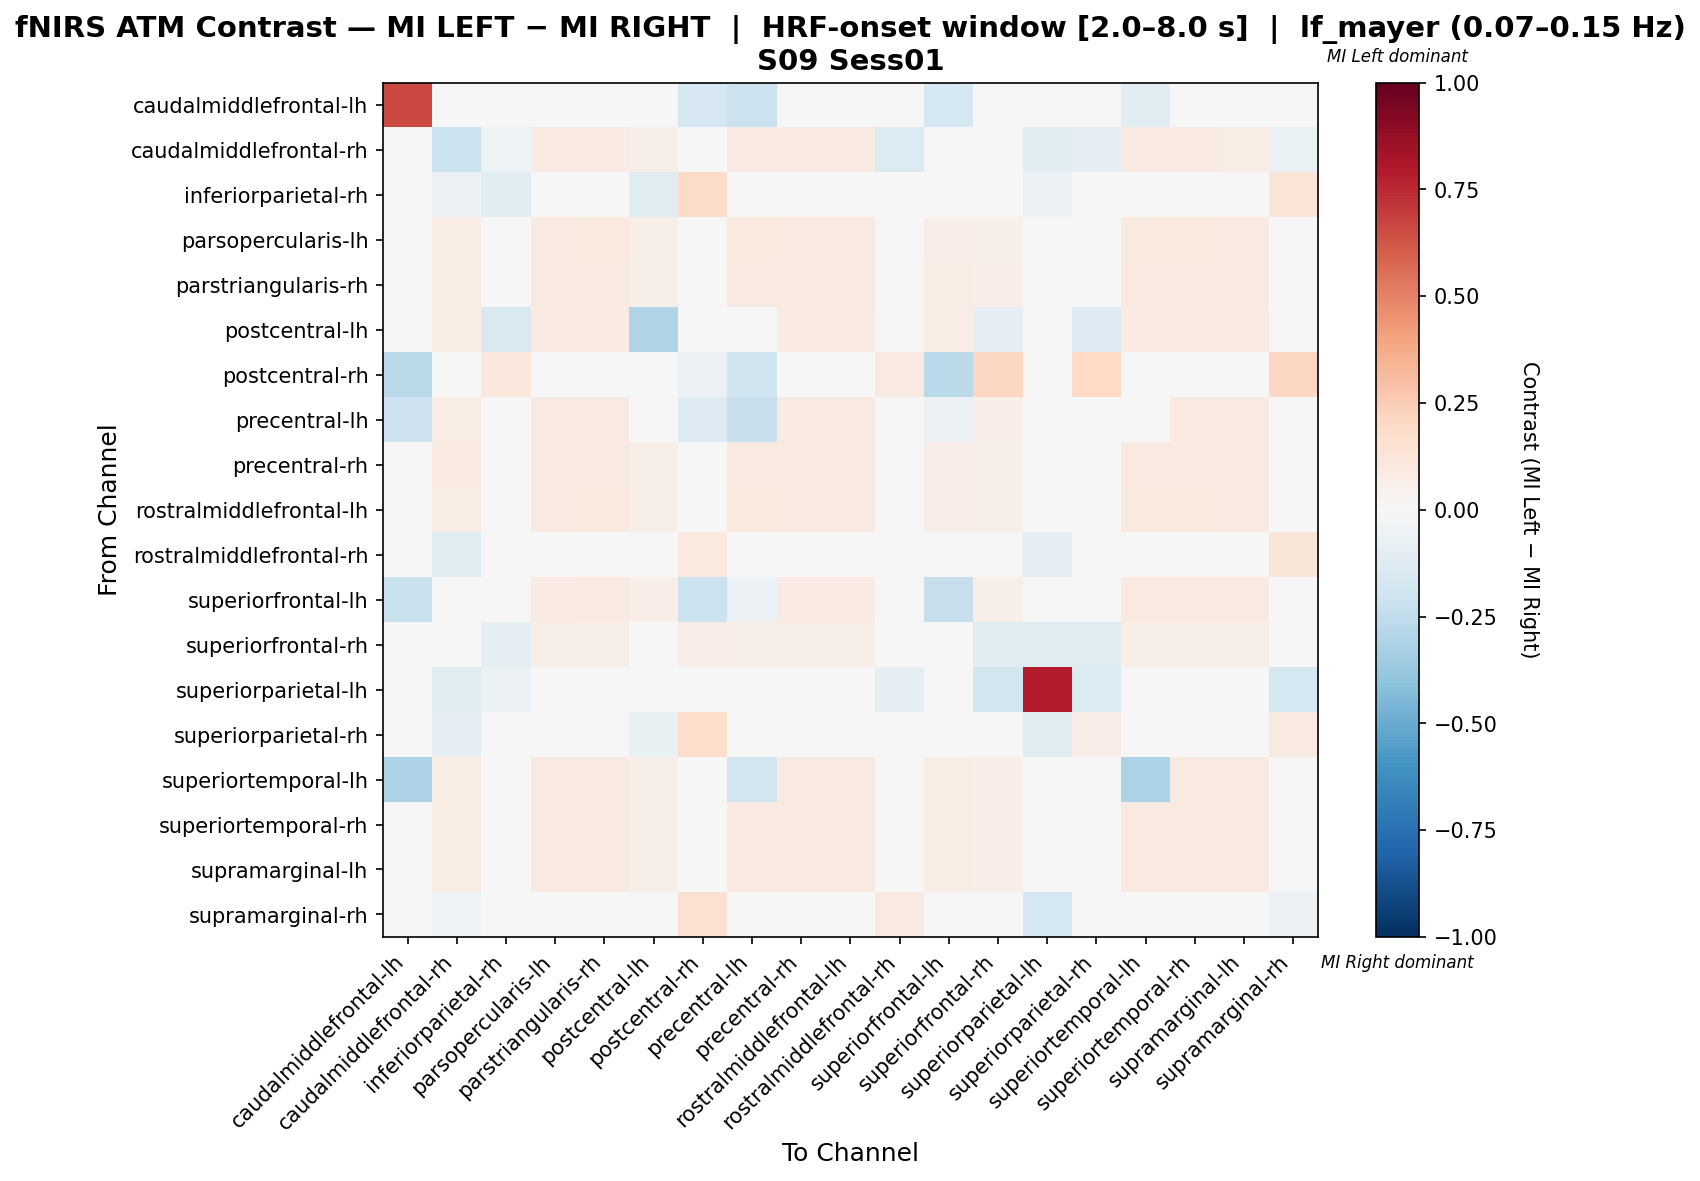

The table this chart was drawn from, first rows:
, caudalmiddlefrontal-lh, caudalmiddlefrontal-rh, inferiorparietal-rh, parsopercularis-lh, parstriangularis-rh, postcentral-lh, postcentral-rh, precentral-lh, precentral-rh, rostralmiddlefrontal-lh, rostralmiddlefrontal-rh, superiorfrontal-lh, superiorfrontal-rh, superiorparietal-lh, superiorparietal-rh, superiortemporal-lh, superiortemporal-rh, supramarginal-lh, supramarginal-rh
caudalmiddlefrontal-lh, 0.6606, 0.0, 0.0, 0.0, 0.0, 0.0, -0.1651, -0.211, 0.0, 0.0, 0.0, -0.1743, 0.0, 0.0, 0.0, -0.1101, 0.0, 0.0, 0.0
caudalmiddlefrontal-rh, 0.0, -0.2115, -0.05102, 0.08333, 0.07937, 0.05556, 0.0, 0.07937, 0.08333, 0.08333, -0.1338, 0.0005669, -0.04252, -0.102, -0.09184, 0.07937, 0.07937, 0.0754, -0.06633
inferiorparietal-rh, 0.0, -0.05618, -0.103, 0.0, 0.0, -0.1236, 0.1875, 0.0, 0.0, 0.0, 0.02715, 0.0, -0.01475, -0.05618, 0.007725, 0.0, 0.0, 0.0, 0.1313
parsopercularis-lh, 0.0, 0.07787, 0.0, 0.09016, 0.09426, 0.05738, 0.0, 0.09426, 0.09016, 0.09016, 0.0, 0.06557, 0.06148, 0.0, 0.0, 0.09426, 0.09426, 0.09016, 0.0
parstriangularis-rh, 0.0, 0.07595, 0.0, 0.08861, 0.09283, 0.05907, 0.0, 0.09283, 0.08861, 0.08861, 0.0, 0.07173, 0.06329, 0.0, 0.0, 0.09283, 0.09283, 0.09283, 0.0
postcentral-lh, 0.0, 0.07514, -0.1519, 0.08092, 0.08092, -0.3043, 0.0, -0.04566, 0.08092, 0.08092, 0.0, 0.07514, -0.08831, 0.0, -0.1266, 0.08092, 0.08092, 0.08092, 0.0
postcentral-rh, -0.2727, 0.0, 0.1034, 0.0, 0.0, 0.0, -0.06217, -0.197, 0.0, 0.0, 0.09195, -0.2727, 0.2069, 0.0, 0.1954, 0.0, 0.0, 0.0, 0.2069
precentral-lh, -0.2059, 0.07595, 0.0, 0.08861, 0.09283, -0.04877, -0.1275, -0.2307, 0.08861, 0.08861, 0.0, -0.05572, 0.06329, 0.0, 0.0, -0.01502, 0.09283, 0.09283, 0.0
precentral-rh, 0.0, 0.08065, 0.0, 0.09274, 0.09274, 0.05645, 0.0, 0.09274, 0.09274, 0.09274, 0.0, 0.06452, 0.06048, 0.0, 0.0, 0.09274, 0.09274, 0.08871, 0.0
rostralmiddlefrontal-lh, 0.0, 0.07755, 0.0, 0.0898, 0.09388, 0.05714, 0.0, 0.09388, 0.0898, 0.0898, 0.004082, 0.06531, 0.06122, 0.0, 0.0, 0.09388, 0.09388, 0.0898, 0.0
rostralmiddlefrontal-rh, 0.0, -0.1206, 0.005691, 0.0, 0.0, 0.0, 0.1, 0.0, 0.0, 0.0, -0.01707, 0.0, 0.002439, -0.09756, 0.002439, 0.0, 0.0, 0.0, 0.1247
superiorfrontal-lh, -0.2235, -0.01528, 0.0, 0.08537, 0.09146, 0.06707, -0.2118, -0.06148, 0.08537, 0.08537, 0.0, -0.2319, 0.05488, 0.0, 0.0, 0.09146, 0.09146, 0.09146, 0.0
superiorfrontal-rh, 0.0, -0.02054, -0.09963, 0.05882, 0.05882, -0.03632, 0.06275, 0.05882, 0.05882, 0.05882, -0.0281, 0.04314, -0.1086, -0.119, -0.1198, 0.05882, 0.05882, 0.05882, -0.04444
superiorparietal-lh, 0.0, -0.125, -0.0625, 0.0, 0.0, 0.0, 0.0, 0.0, 0.0, 0.0, -0.1, 0.0, -0.1875, 0.7875, -0.1375, 0.0, 0.0, 0.0, -0.175
superiorparietal-rh, 0.0, -0.09434, -0.04384, 0.0, 0.0, -0.07547, 0.1765, 0.0, 0.0, 0.0, 0.0222, 0.0, -0.04051, -0.1038, 0.06696, 0.0, 0.0, 0.0, 0.0923
superiortemporal-lh, -0.3077, 0.07595, 0.0, 0.08861, 0.09283, 0.05907, 0.0, -0.1892, 0.08861, 0.08861, 0.0, 0.07173, 0.06329, 0.0, 0.0, -0.3174, 0.09283, 0.09283, 0.0
superiortemporal-rh, 0.0, 0.07595, 0.0, 0.08861, 0.09283, 0.05907, 0.0, 0.09283, 0.08861, 0.08861, 0.0, 0.07173, 0.06329, 0.0, 0.0, 0.09283, 0.09283, 0.09283, 0.0
supramarginal-lh, 0.0, 0.07456, 0.0, 0.08772, 0.09211, 0.0614, 0.0, 0.09211, 0.08772, 0.08772, 0.0, 0.07456, 0.06579, 0.0, 0.0, 0.09211, 0.09211, 0.09211, 0.0
supramarginal-rh, 0.0, -0.05368, 0.01313, 0.0, 0.0, 0.0, 0.1513, 0.0, 0.0, 0.0, 0.09307, 0.0, -0.01124, -0.175, 0.03876, 0.0, 0.0, 0.0, -0.0563
